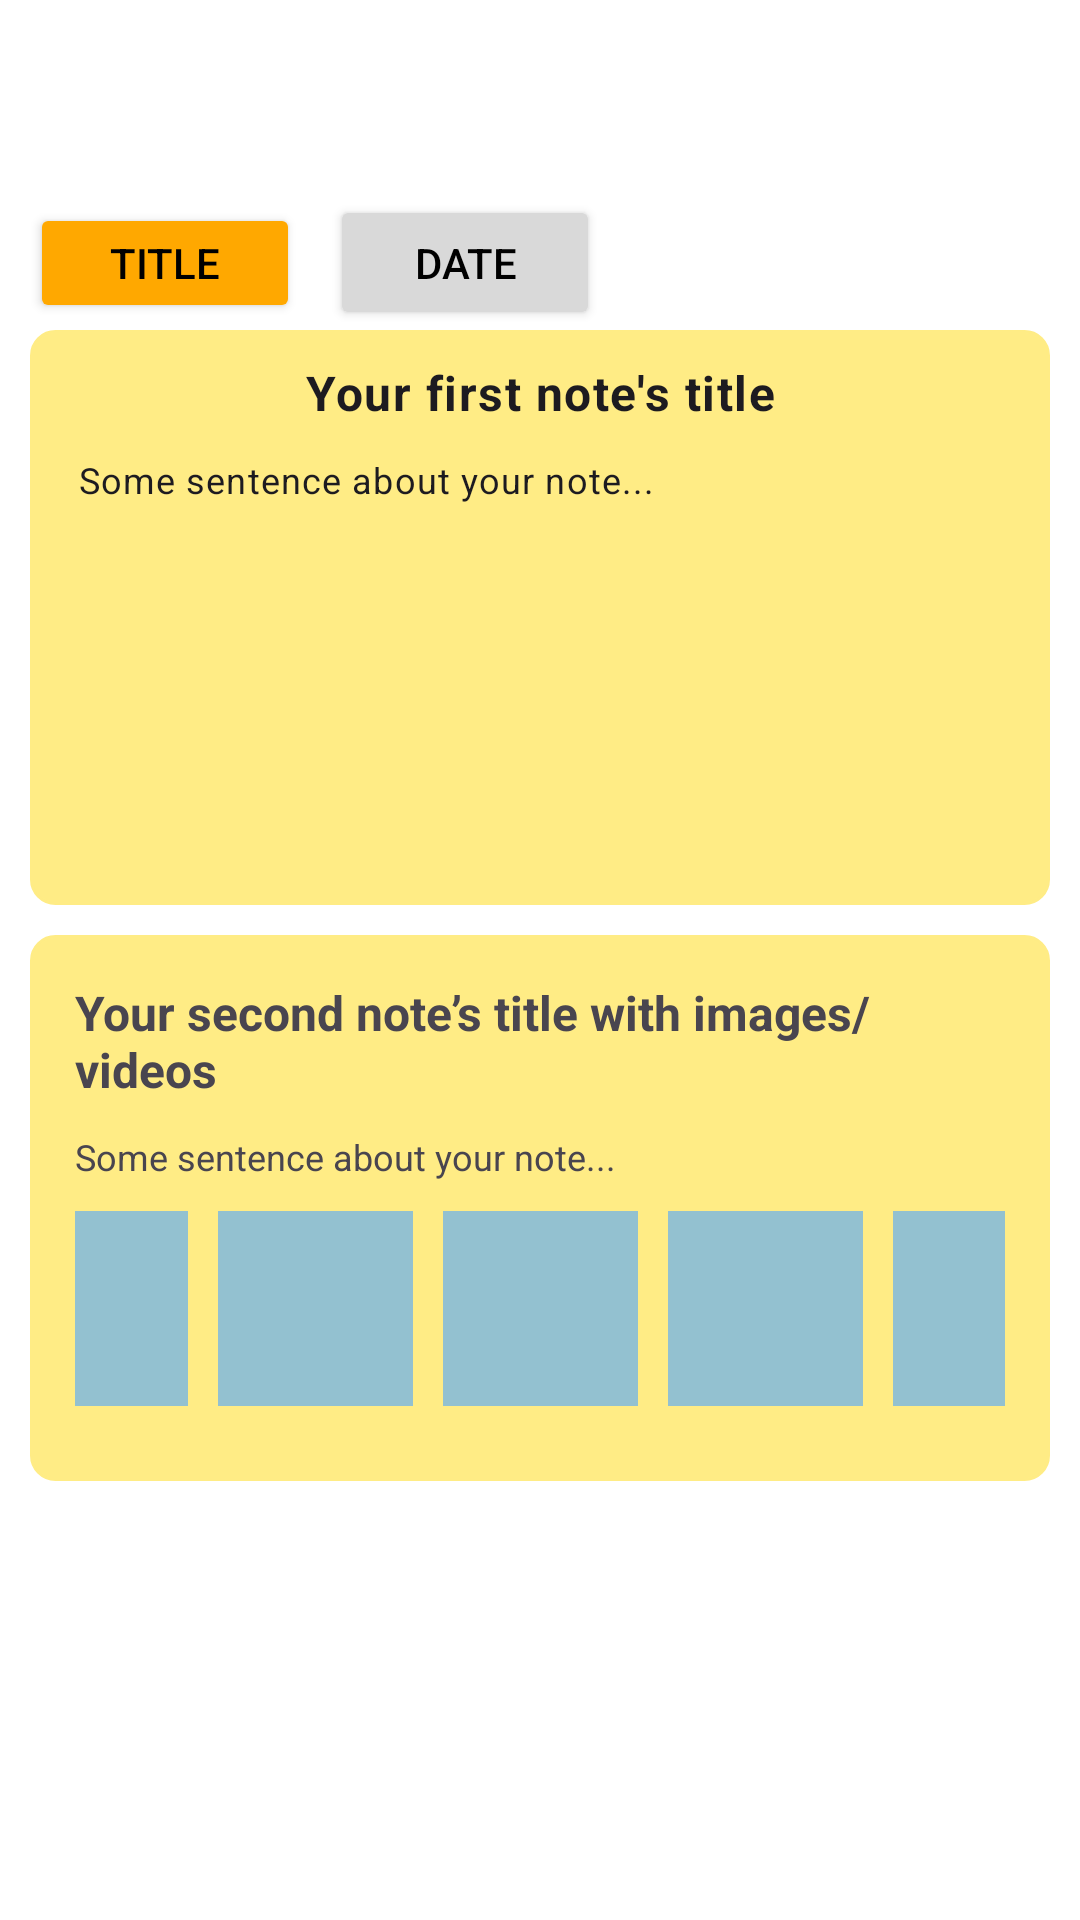

This screen was rendered from an Android layout file. Write that file and the resources it references.
<!-- AndroidManifest.xml: application theme Theme.Notetaking -->
<!-- res/layout/directory_list_note.xml -->
<?xml version="1.0" encoding="utf-8"?>
<androidx.drawerlayout.widget.DrawerLayout xmlns:android="http://schemas.android.com/apk/res/android"
    xmlns:app="http://schemas.android.com/apk/res-auto"
    xmlns:tools="http://schemas.android.com/tools"
    android:layout_width="match_parent"
    android:layout_height="match_parent"
    tools:openDrawer="start"
    android:id="@+id/drawerLayout"
    android:fitsSystemWindows="true">
    <include
        layout="@layout/activity_main_content"
        ></include>

    <LinearLayout
        android:layout_width="match_parent"
        android:layout_height="wrap_content"
        android:layout_marginHorizontal="10dp"
        android:orientation="vertical"
        tools:ignore="MissingConstraints"
        android:paddingTop="65dp">
        <LinearLayout
            android:layout_width="match_parent"
            android:layout_height="wrap_content">
            <Button
                android:layout_width="90dp"
                android:layout_height="40dp"
                android:text="Title"
                android:layout_marginRight="10dp"
                android:textColor="@color/black"
                android:backgroundTint="#FFA800"/>
            <Button
                android:layout_width="90dp"
                android:layout_height="45dp"
                android:text="Date"
                android:textColor="@color/black"
                android:backgroundTint="#D9D9D9"/>
        </LinearLayout>
        <LinearLayout
            android:layout_width="match_parent"
            android:layout_height="wrap_content"
            android:orientation="vertical"
            android:backgroundTint="#FFEC85"
            android:background="@drawable/edit_text_shadow_border_radius">

            <EditText
                style="@style/Widget.Material3.AutoCompleteTextView.FilledBox"
                android:layout_width="match_parent"
                android:layout_height="wrap_content"
                android:text="Your first note's title"
                android:gravity="center"
                android:textStyle="bold"
                android:layout_marginTop="10dp"
                android:textSize="16dp"
                android:padding="0dp"/>

            <EditText
                android:id="@+id/editText"
                style="@style/Widget.Material3.AutoCompleteTextView.FilledBox"
                android:layout_width="match_parent"
                android:layout_height="160dp"
                android:gravity="start"
                android:inputType="textMultiLine"
                android:padding="10dp"
                android:scrollbars="vertical"
                android:text="Some sentence about your note..."
                android:textSize="12dp" />
        </LinearLayout>

        <LinearLayout
            android:layout_width="match_parent"
            android:layout_height="wrap_content"
            android:orientation="vertical"
            android:backgroundTint="#FFEC85"
            android:layout_marginTop="10dp"
            android:background="@drawable/edit_text_shadow_border_radius"
            android:padding="15dp">
            <TextView
                android:layout_width="match_parent"
                android:layout_height="wrap_content"
                android:text="Your second note’s title with images/videos"
                android:textSize="16dp"
                android:textStyle="bold"
                android:layout_marginBottom="10dp"
                />
            <TextView
                android:layout_width="match_parent"
                android:layout_height="wrap_content"
                android:text="Some sentence about your note..."
                android:textSize="12dp"

                />
            <LinearLayout
                android:layout_width="match_parent"
                android:layout_height="wrap_content"
                android:paddingTop="10dp"
                android:paddingBottom="10dp"
                android:gravity="center">
                <ImageView
                    android:layout_width="65dp"
                    android:layout_height="65dp"
                    android:background="#93C1D0"
                    android:layout_marginRight="5dp"
                    android:layout_marginLeft="5dp"/>
                <ImageView
                    android:layout_width="65dp"
                    android:layout_height="65dp"
                    android:background="#93C1D0"
                    android:layout_marginRight="5dp"
                    android:layout_marginLeft="5dp"/>
                <ImageView
                    android:layout_width="65dp"
                    android:layout_height="65dp"
                    android:background="#93C1D0"
                    android:layout_marginRight="5dp"
                    android:layout_marginLeft="5dp"/>
                <ImageView
                    android:layout_width="65dp"
                    android:layout_height="65dp"
                    android:background="#93C1D0"
                    android:layout_marginRight="5dp"
                    android:layout_marginLeft="5dp"/>
                <ImageView
                    android:layout_width="65dp"
                    android:layout_height="65dp"
                    android:background="#93C1D0"
                    android:layout_marginRight="5dp"
                    android:layout_marginLeft="5dp"/>
            </LinearLayout>
        </LinearLayout>
    </LinearLayout>
    <com.google.android.material.navigation.NavigationView
        android:id="@+id/navigationView"
        android:layout_width="wrap_content"
        android:layout_height="match_parent"
        android:layout_gravity="start"
        app:headerLayout="@layout/drawer_header"
        app:menu="@menu/drawer_items"
        tools:ignore="MissingConstraints"
        tools:layout_editor_absoluteX="0dp"
        tools:layout_editor_absoluteY="60dp" />
</androidx.drawerlayout.widget.DrawerLayout>
<!-- res/layout/activity_main_content.xml (included above) -->
<?xml version="1.0" encoding="utf-8"?>
<LinearLayout xmlns:android="http://schemas.android.com/apk/res/android"
    android:orientation="vertical"
    android:layout_width="match_parent"
    android:layout_height="match_parent"
    android:background="@color/white">

    <androidx.appcompat.widget.Toolbar
        android:layout_width="match_parent"
        android:layout_height="wrap_content">

        <ImageButton
            android:id="@+id/buttonDrawerToggle"
            android:layout_width="30dp"
            android:layout_height="30dp"
            android:backgroundTint="@color/white"
            android:onClick="onClickOpenDrawer"
            android:src="@drawable/baseline_menu_24"></ImageButton>
    </androidx.appcompat.widget.Toolbar>


</LinearLayout>
<!-- res/layout/drawer_header.xml (included above) -->
<?xml version="1.0" encoding="utf-8"?>
<LinearLayout xmlns:android="http://schemas.android.com/apk/res/android"
    xmlns:tools="http://schemas.android.com/tools"
    android:orientation="horizontal"
    android:layout_width="match_parent"
    android:layout_height="150dp"
    android:gravity="bottom"
    android:paddingLeft="10dp"
    android:paddingBottom="10dp"
    android:background="#0A96FA"
    xmlns:app="http://schemas.android.com/apk/res-auto">

    <LinearLayout
        android:layout_width="wrap_content"
        android:layout_height="wrap_content">
        <androidx.cardview.widget.CardView
            android:layout_width="80dp"
            android:layout_height="80dp"
            app:cardCornerRadius="40dp"
            app:cardElevation="0dp"
            tools:ignore="MissingConstraints"
            tools:layout_editor_absoluteX="6dp"
            tools:layout_editor_absoluteY="0dp">

            <ImageView
                android:layout_width="51dp"
                android:layout_height="50dp"
                android:layout_gravity="center"/>
        </androidx.cardview.widget.CardView>
        <TextView
            android:layout_width="wrap_content"
            android:layout_height="wrap_content"
            android:gravity="center"
            android:layout_gravity="center"
            android:textSize="25dp"
            android:textColor="@color/white"
            android:layout_marginLeft="10dp"
            android:textStyle="bold"
            android:text="Xin chào"></TextView>
    </LinearLayout>
</LinearLayout>
<!-- resources referenced by this layout -->
<resources>
  <color name="black">#FF000000</color>
  <color name="white">#FFFFFFFF</color>
  <!-- drawable edit_text_shadow_border_radius (drawable) -->
  <?xml version="1.0" encoding="utf-8"?>
  <shape xmlns:android="http://schemas.android.com/apk/res/android" android:shape="rectangle">
      <corners android:radius="8dp" /> 
      <stroke android:width="1dp" android:color="@color/black" /> 
  </shape>
  <style name="Theme.Notetaking" parent="Base.Theme.Notetaking" />
  <style name="Base.Theme.Notetaking" parent="Theme.Material3.DayNight.NoActionBar">
          
          
      </style>
</resources>
